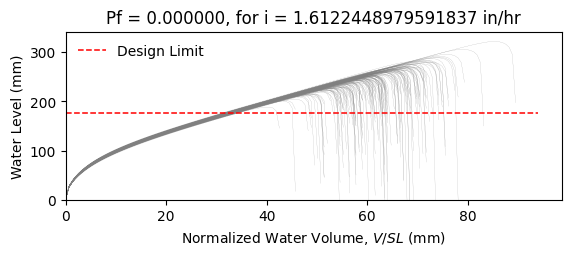

Data behind this chart, as committed beside it:
W10X17, L = 360.0 in, slope = 0.020833333333333332 in/in, dead load = 6.944444444444444e-05 kip/in…
zwlim AISC Appendix 2, zwlim DAMP, zwlim Proposed for ASCE 7, zwlim Neglect Ponding, dhnom Denver, dhnom New York, dhnom New Orleans, dh Denver, dh New York, dh New Orleans, dmax
7.884, 6.782, 7.033, 9.579, 0.5552, 0.5552, 0.5552, 0.6954, 0.6954, 0.6954, 10.29, Safe, 
7.884, 6.782, 7.033, 9.579, 0.5552, 0.5552, 0.5552, 0.6954, 0.6954, 0.6954, 9.256, Safe, 
7.884, 6.782, 7.033, 9.579, 0.5552, 0.5552, 0.5552, 0.6954, 0.6954, 0.6954, 9.112, Safe, 
7.884, 6.782, 7.033, 9.579, 0.5552, 0.5552, 0.5552, 0.6954, 0.6954, 0.6954, 10.56, Safe, 
7.884, 6.782, 7.033, 9.579, 0.5552, 0.5552, 0.5552, 0.6954, 0.6954, 0.6954, 8.613, Safe, 
7.884, 6.782, 7.033, 9.579, 0.5552, 0.5552, 0.5552, 0.6954, 0.6954, 0.6954, 12.68, Safe, 
7.884, 6.782, 7.033, 9.579, 0.5552, 0.5552, 0.5552, 0.6954, 0.6954, 0.6954, 9.716, Safe, 
7.884, 6.782, 7.033, 9.579, 0.5552, 0.5552, 0.5552, 0.6954, 0.6954, 0.6954, 8.883, Safe, 
7.884, 6.782, 7.033, 9.579, 0.5552, 0.5552, 0.5552, 0.6954, 0.6954, 0.6954, 10.17, Safe, 
7.884, 6.782, 7.033, 9.579, 0.5552, 0.5552, 0.5552, 0.6954, 0.6954, 0.6954, 9.57, Safe, 
7.884, 6.782, 7.033, 9.579, 0.5552, 0.5552, 0.5552, 0.6954, 0.6954, 0.6954, 8.33, Safe, 
7.884, 6.782, 7.033, 9.579, 0.5552, 0.5552, 0.5552, 0.6954, 0.6954, 0.6954, 8.241, Safe, 
7.884, 6.782, 7.033, 9.579, 0.5552, 0.5552, 0.5552, 0.6954, 0.6954, 0.6954, 10.47, Safe, 
7.884, 6.782, 7.033, 9.579, 0.5552, 0.5552, 0.5552, 0.6954, 0.6954, 0.6954, 9.075, Safe, 
7.884, 6.782, 7.033, 9.579, 0.5552, 0.5552, 0.5552, 0.6954, 0.6954, 0.6954, 10.38, Safe, 
7.884, 6.782, 7.033, 9.579, 0.5552, 0.5552, 0.5552, 0.6954, 0.6954, 0.6954, 9.549, Safe, 
7.884, 6.782, 7.033, 9.579, 0.5552, 0.5552, 0.5552, 0.6954, 0.6954, 0.6954, 9.837, Safe, 
7.884, 6.782, 7.033, 9.579, 0.5552, 0.5552, 0.5552, 0.6954, 0.6954, 0.6954, 10.82, Safe, 
7.884, 6.782, 7.033, 9.579, 0.5552, 0.5552, 0.5552, 0.6954, 0.6954, 0.6954, 8.94, Safe, 
7.884, 6.782, 7.033, 9.579, 0.5552, 0.5552, 0.5552, 0.6954, 0.6954, 0.6954, 9.444, Safe, 
7.884, 6.782, 7.033, 9.579, 0.5552, 0.5552, 0.5552, 0.6954, 0.6954, 0.6954, 8.786, Safe, 
7.884, 6.782, 7.033, 9.579, 0.5552, 0.5552, 0.5552, 0.6954, 0.6954, 0.6954, 10.35, Safe, 
7.884, 6.782, 7.033, 9.579, 0.5552, 0.5552, 0.5552, 0.6954, 0.6954, 0.6954, 10.39, Safe, 
7.884, 6.782, 7.033, 9.579, 0.5552, 0.5552, 0.5552, 0.6954, 0.6954, 0.6954, 9.634, Safe, 
7.884, 6.782, 7.033, 9.579, 0.5552, 0.5552, 0.5552, 0.6954, 0.6954, 0.6954, 9.435, Safe, 
7.884, 6.782, 7.033, 9.579, 0.5552, 0.5552, 0.5552, 0.6954, 0.6954, 0.6954, 8.29, Safe, 
7.884, 6.782, 7.033, 9.579, 0.5552, 0.5552, 0.5552, 0.6954, 0.6954, 0.6954, 10.25, Safe, 
7.884, 6.782, 7.033, 9.579, 0.5552, 0.5552, 0.5552, 0.6954, 0.6954, 0.6954, 9.713, Safe, 
7.884, 6.782, 7.033, 9.579, 0.5552, 0.5552, 0.5552, 0.6954, 0.6954, 0.6954, 8.975, Safe, 
7.884, 6.782, 7.033, 9.579, 0.5552, 0.5552, 0.5552, 0.6954, 0.6954, 0.6954, 10.89, Safe, 
7.884, 6.782, 7.033, 9.579, 0.5552, 0.5552, 0.5552, 0.6954, 0.6954, 0.6954, 10.09, Safe, 
7.884, 6.782, 7.033, 9.579, 0.5552, 0.5552, 0.5552, 0.6954, 0.6954, 0.6954, 10.07, Safe, 
7.884, 6.782, 7.033, 9.579, 0.5552, 0.5552, 0.5552, 0.6954, 0.6954, 0.6954, 9.225, Safe, 
7.884, 6.782, 7.033, 9.579, 0.5552, 0.5552, 0.5552, 0.6954, 0.6954, 0.6954, 10.8, Safe, 
7.884, 6.782, 7.033, 9.579, 0.5552, 0.5552, 0.5552, 0.6954, 0.6954, 0.6954, 10.26, Safe, 
7.884, 6.782, 7.033, 9.579, 0.5552, 0.5552, 0.5552, 0.6954, 0.6954, 0.6954, 8.943, Safe, 
7.884, 6.782, 7.033, 9.579, 0.5552, 0.5552, 0.5552, 0.6954, 0.6954, 0.6954, 9.869, Safe, 
7.884, 6.782, 7.033, 9.579, 0.5552, 0.5552, 0.5552, 0.6954, 0.6954, 0.6954, 10.18, Safe, 
7.884, 6.782, 7.033, 9.579, 0.5552, 0.5552, 0.5552, 0.6954, 0.6954, 0.6954, 10.61, Safe, 
7.884, 6.782, 7.033, 9.579, 0.5552, 0.5552, 0.5552, 0.6954, 0.6954, 0.6954, 8.445, Safe, 
7.884, 6.782, 7.033, 9.579, 0.5552, 0.5552, 0.5552, 0.6954, 0.6954, 0.6954, 11.05, Safe, 
7.884, 6.782, 7.033, 9.579, 0.5552, 0.5552, 0.5552, 0.6954, 0.6954, 0.6954, 9.351, Safe, 
7.884, 6.782, 7.033, 9.579, 0.5552, 0.5552, 0.5552, 0.6954, 0.6954, 0.6954, 9.558, Safe, 
7.884, 6.782, 7.033, 9.579, 0.5552, 0.5552, 0.5552, 0.6954, 0.6954, 0.6954, 9.599, Safe, 
7.884, 6.782, 7.033, 9.579, 0.5552, 0.5552, 0.5552, 0.6954, 0.6954, 0.6954, 10.51, Safe, 
7.884, 6.782, 7.033, 9.579, 0.5552, 0.5552, 0.5552, 0.6954, 0.6954, 0.6954, 8.595, Safe, 
7.884, 6.782, 7.033, 9.579, 0.5552, 0.5552, 0.5552, 0.6954, 0.6954, 0.6954, 9.761, Safe, 
7.884, 6.782, 7.033, 9.579, 0.5552, 0.5552, 0.5552, 0.6954, 0.6954, 0.6954, 9.036, Safe, 
7.884, 6.782, 7.033, 9.579, 0.5552, 0.5552, 0.5552, 0.6954, 0.6954, 0.6954, 9.797, Safe, 
7.884, 6.782, 7.033, 9.579, 0.5552, 0.5552, 0.5552, 0.6954, 0.6954, 0.6954, 8.908, Safe, 
7.884, 6.782, 7.033, 9.579, 0.5552, 0.5552, 0.5552, 0.6954, 0.6954, 0.6954, 10.29, Safe, 
7.884, 6.782, 7.033, 9.579, 0.5552, 0.5552, 0.5552, 0.6954, 0.6954, 0.6954, 7.946, Safe, 
7.884, 6.782, 7.033, 9.579, 0.5552, 0.5552, 0.5552, 0.6954, 0.6954, 0.6954, 9.87, Safe, 
7.884, 6.782, 7.033, 9.579, 0.5552, 0.5552, 0.5552, 0.6954, 0.6954, 0.6954, 9.189, Safe, 
7.884, 6.782, 7.033, 9.579, 0.5552, 0.5552, 0.5552, 0.6954, 0.6954, 0.6954, 11.08, Safe, 
7.884, 6.782, 7.033, 9.579, 0.5552, 0.5552, 0.5552, 0.6954, 0.6954, 0.6954, 8.9, Safe, 
7.884, 6.782, 7.033, 9.579, 0.5552, 0.5552, 0.5552, 0.6954, 0.6954, 0.6954, 9.563, Safe, 
7.884, 6.782, 7.033, 9.579, 0.5552, 0.5552, 0.5552, 0.6954, 0.6954, 0.6954, 8.955, Safe, 
7.884, 6.782, 7.033, 9.579, 0.5552, 0.5552, 0.5552, 0.6954, 0.6954, 0.6954, 8.449, Safe, 
... 142 more rows
